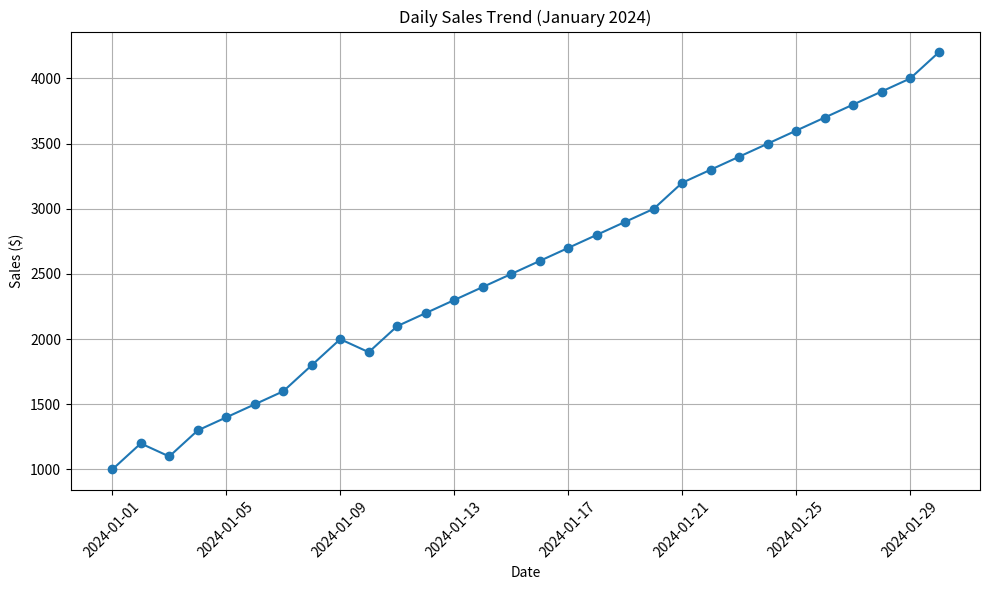

Here is the Python script that generated this plot:
'''
plt.tight_layout() is a function in Matplotlib that
automatically adjusts subplot parameters to give specified padding.
It is typically used to improve the layout of plots, especially
when multiple subplots are present in a figure.

Here's how you can use plt.tight_layout() in your code:
'''

import pandas as pd
import matplotlib.pyplot as plt

# Example data
date_range = pd.date_range(start='2024-01-01', end='2024-01-31', freq='D')
daily_sales = pd.Series([1000, 1200, 1100, 1300, 1400, 1500, 1600, 1800, 2000, 1900, 
                         2100, 2200, 2300, 2400, 2500, 2600, 2700, 2800, 2900, 3000,
                         3200, 3300, 3400, 3500, 3600, 3700, 3800, 3900, 4000, 4200],
                        index=date_range[:-1])  # Remove the last day to match the length of values

# Plotting
plt.figure(figsize=(10, 6))
plt.plot(daily_sales.index, daily_sales.values, marker='o')
plt.title('Daily Sales Trend (January 2024)')
plt.xlabel('Date')
plt.ylabel('Sales ($)')
plt.xticks(rotation=45)
plt.grid(True)
plt.tight_layout()  # Adjusts subplot parameters to give specified padding
plt.show()
